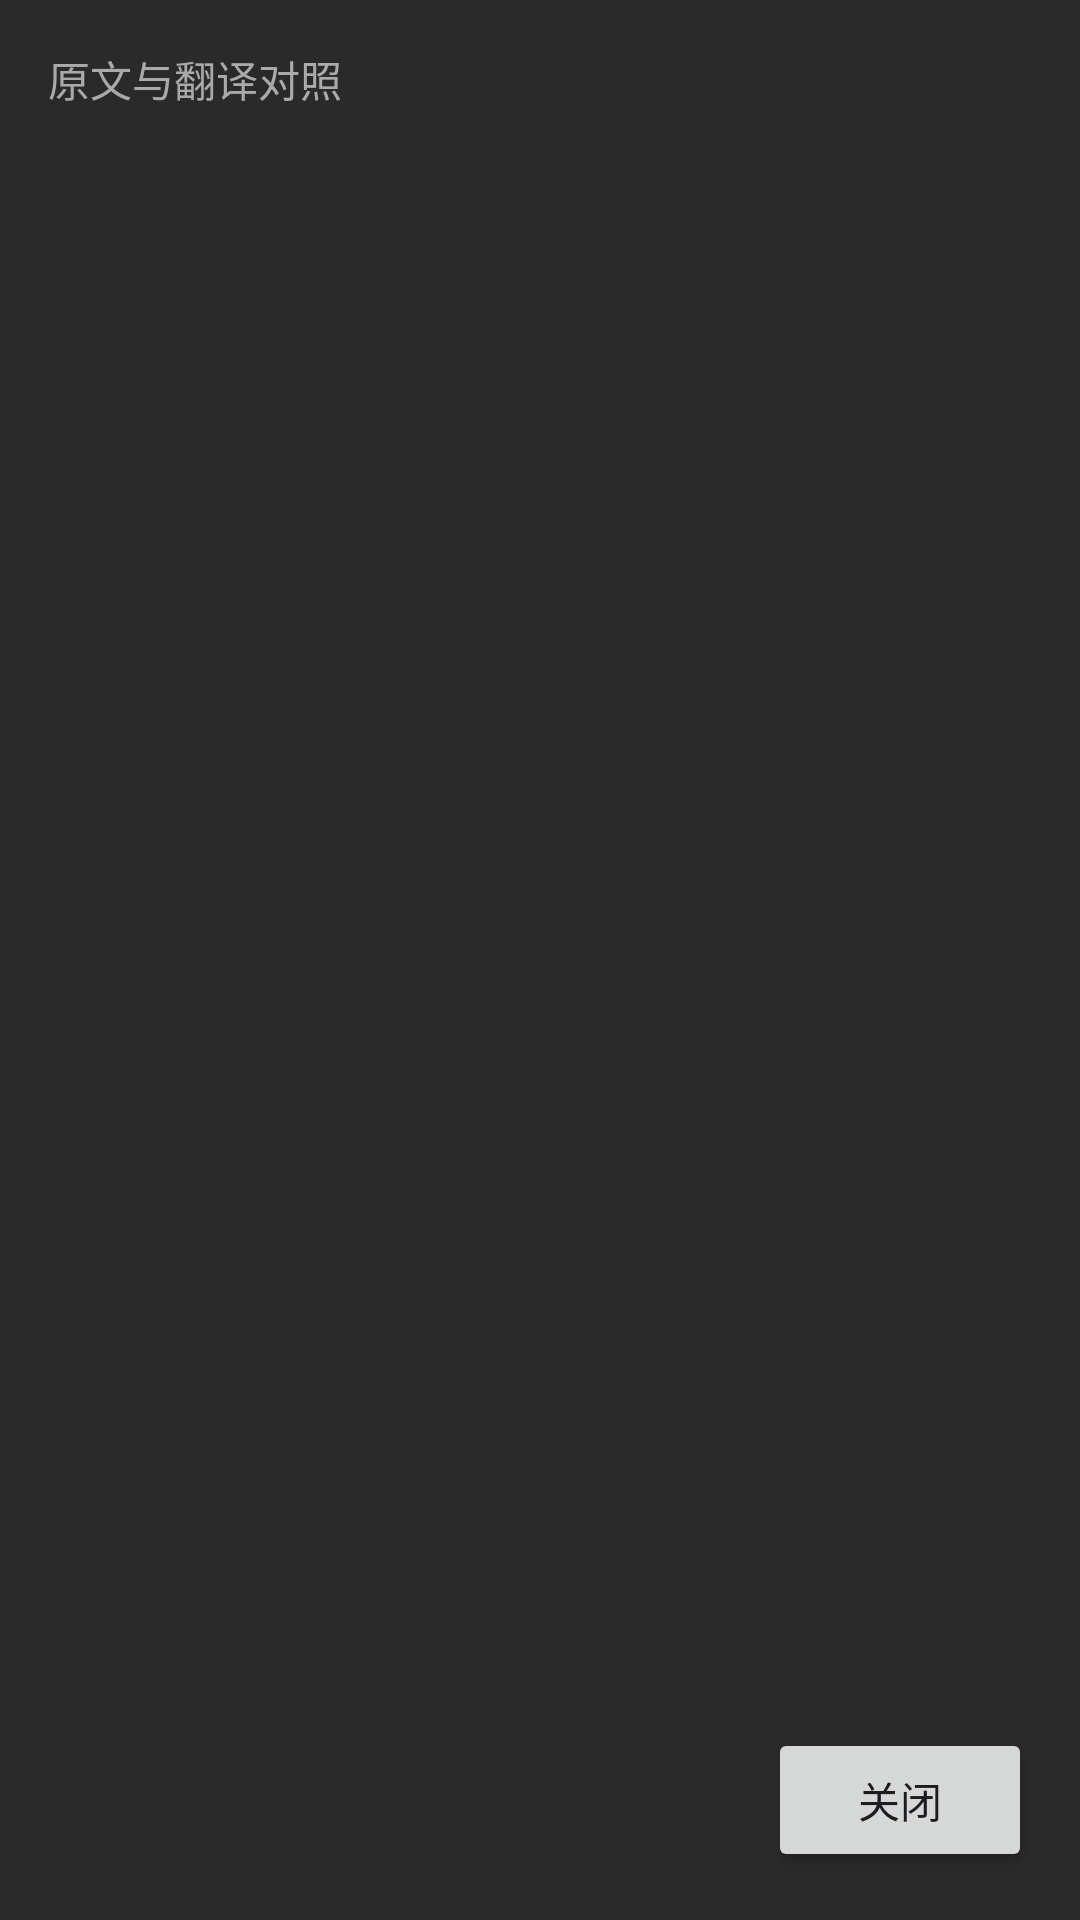

Here is an Android app screen rendered from its layout file. Give the layout XML and the strings, colors and styles it references.
<!-- AndroidManifest.xml: application theme Theme.FloatTrans -->
<!-- res/layout/overlay_panel.xml -->
<?xml version="1.0" encoding="utf-8"?>
<LinearLayout xmlns:android="http://schemas.android.com/apk/res/android" android:layout_width="match_parent" android:layout_height="wrap_content" android:orientation="vertical" android:background="#F0202020" android:padding="16dp" android:layout_margin="16dp" android:elevation="8dp">
    <TextView android:layout_width="match_parent" android:layout_height="wrap_content" android:text="原文与翻译对照" android:textColor="#AAAAAA" android:textSize="14sp" android:paddingBottom="8dp"/>
    <ScrollView android:layout_width="match_parent" android:layout_height="0dp" android:layout_weight="1" android:maxHeight="400dp">
        <LinearLayout android:id="@+id/layoutContent" android:layout_width="match_parent" android:layout_height="wrap_content" android:orientation="vertical" />
    </ScrollView>
    <LinearLayout android:layout_width="match_parent" android:layout_height="wrap_content" android:orientation="horizontal" android:gravity="end" android:paddingTop="8dp">
        <Button android:id="@+id/btnClose" android:layout_width="wrap_content" android:layout_height="wrap_content" android:text="关闭" />
    </LinearLayout>
</LinearLayout>
<!-- resources referenced by this layout -->
<resources>
  <style name="Theme.FloatTrans" parent="Theme.Material3.DayNight.NoActionBar" />
</resources>
